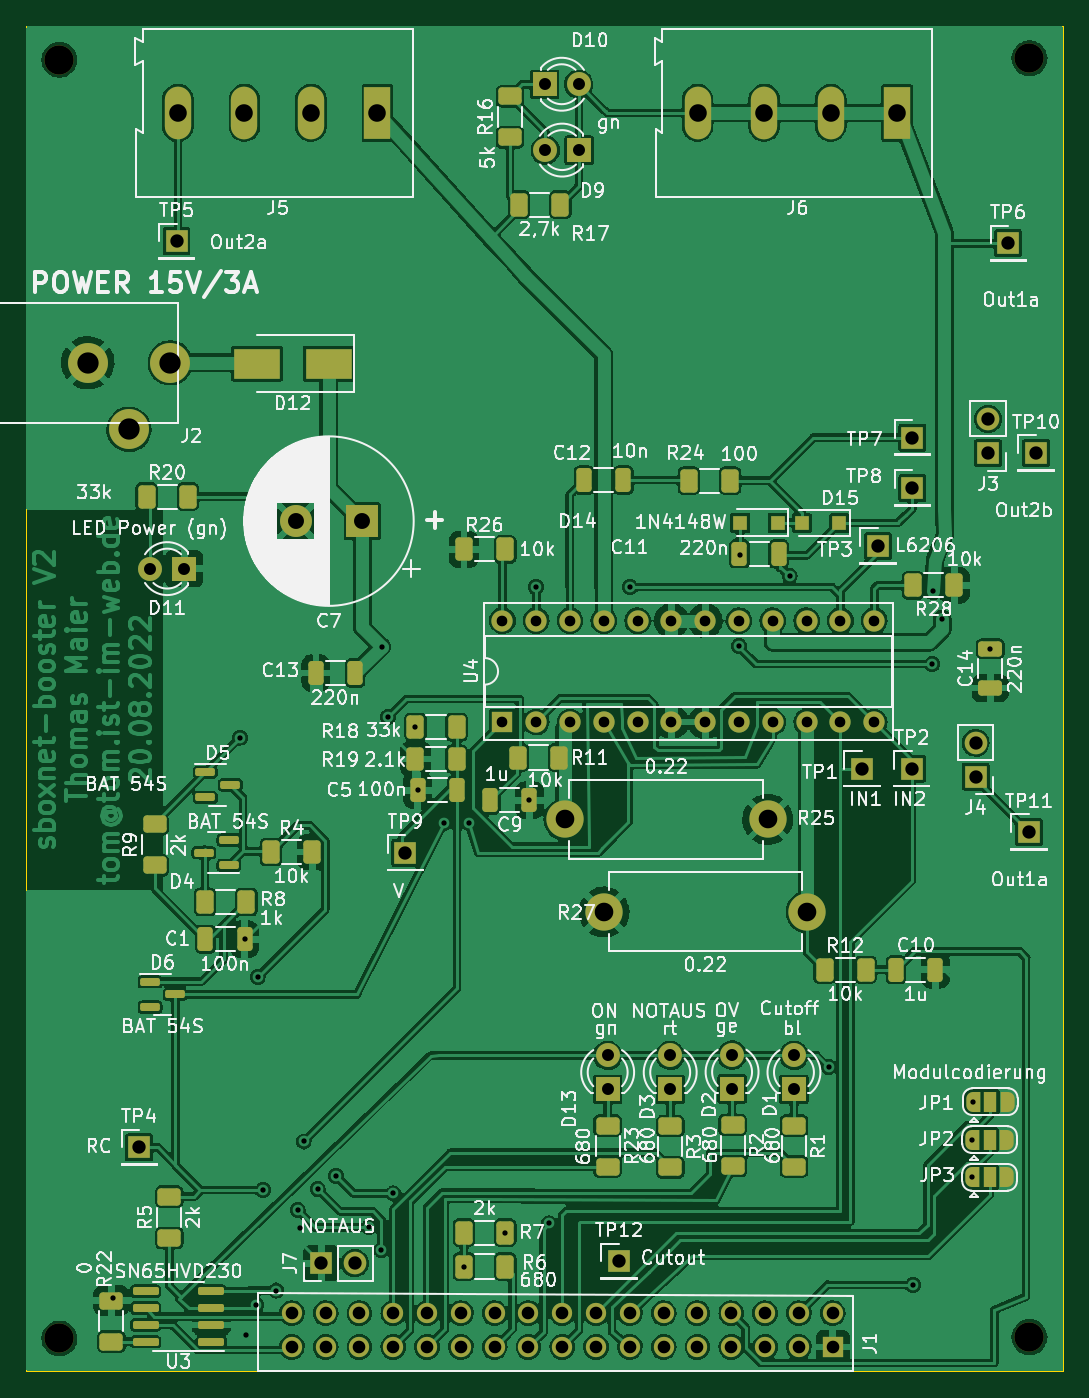
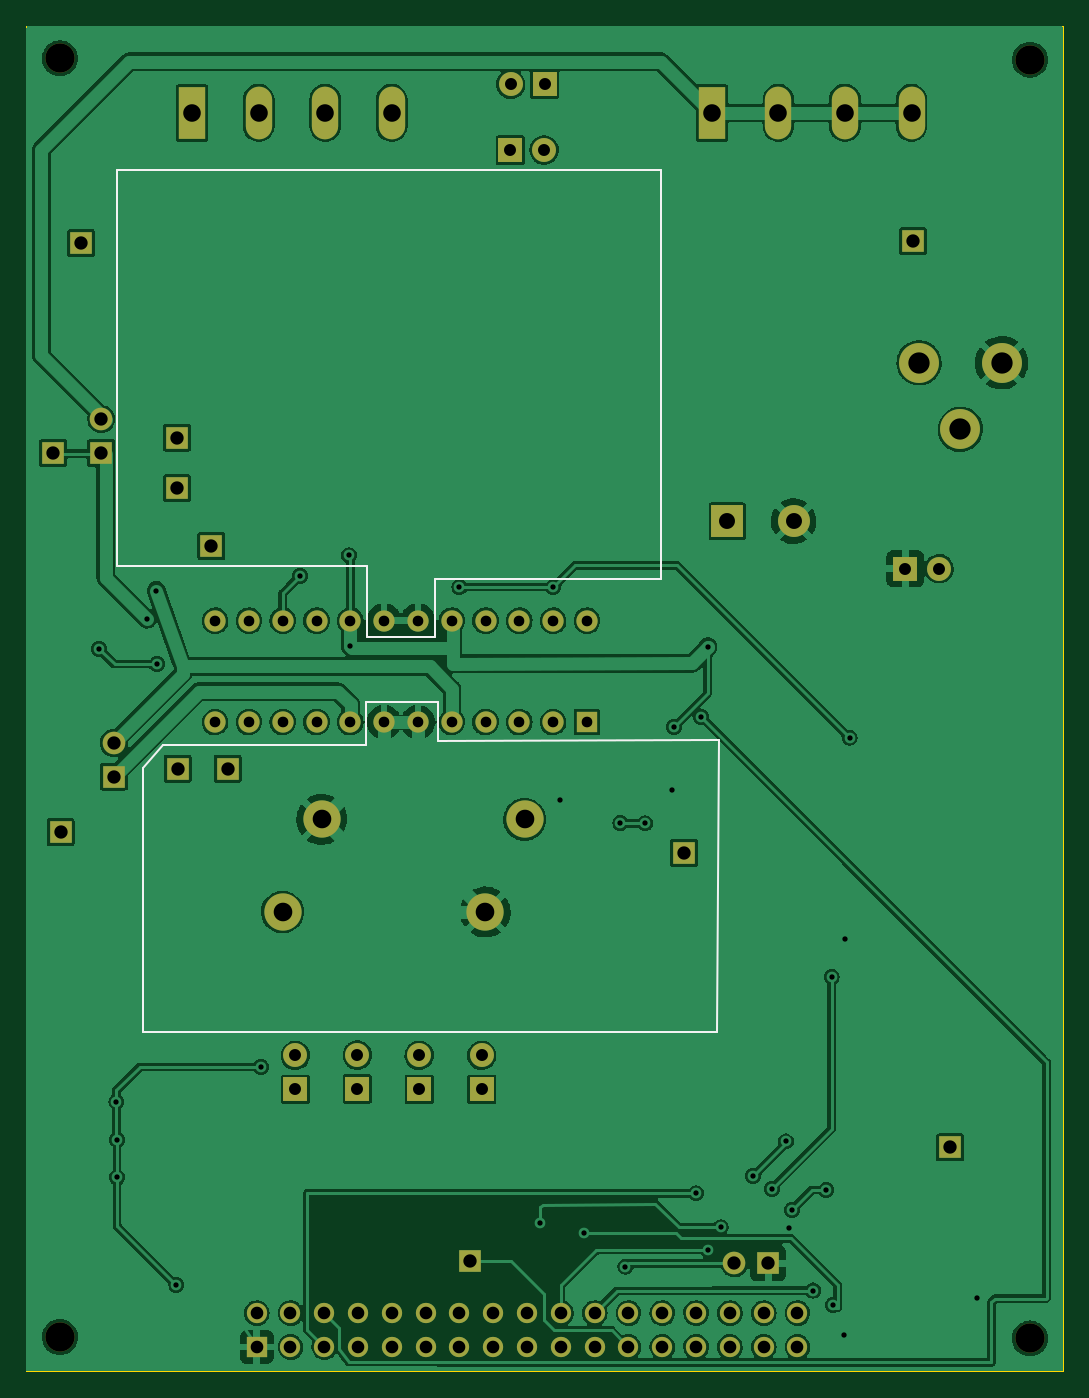
Circuit board: 11 layer files. Board 77.9 x 101.1 mm.
- bottom_copper: sboxnet-booster-B_Cu.gbr (261723 bytes)
- bottom_mask: sboxnet-booster-B_Mask.gbr (3989 bytes)
- paste: sboxnet-booster-B_Paste.gbr (552 bytes)
- bottom_silk: sboxnet-booster-B_Silkscreen.gbr (1441 bytes)
- outline: sboxnet-booster-Edge_Cuts.gbr (788 bytes)
- top_copper: sboxnet-booster-F_Cu.gbr (453969 bytes)
- top_mask: sboxnet-booster-F_Mask.gbr (9095 bytes)
- paste: sboxnet-booster-F_Paste.gbr (4392 bytes)
- top_silk: sboxnet-booster-F_Silkscreen.gbr (151577 bytes)
- drill: sboxnet-booster-NPTH.drl (459 bytes)
- drill: sboxnet-booster-PTH.drl (3187 bytes)

=== bottom_copper: sboxnet-booster-B_Cu.gbr (261723 bytes, source omitted) ===
=== bottom_mask: sboxnet-booster-B_Mask.gbr ===
G04 #@! TF.GenerationSoftware,KiCad,Pcbnew,6.0.7-f9a2dced07~116~ubuntu20.04.1*
G04 #@! TF.CreationDate,2022-08-19T20:43:36+02:00*
G04 #@! TF.ProjectId,sboxnet-booster,73626f78-6e65-4742-9d62-6f6f73746572,rev?*
G04 #@! TF.SameCoordinates,Original*
G04 #@! TF.FileFunction,Soldermask,Bot*
G04 #@! TF.FilePolarity,Negative*
%FSLAX46Y46*%
G04 Gerber Fmt 4.6, Leading zero omitted, Abs format (unit mm)*
G04 Created by KiCad (PCBNEW 6.0.7-f9a2dced07~116~ubuntu20.04.1) date 2022-08-19 20:43:36*
%MOMM*%
%LPD*%
G01*
G04 APERTURE LIST*
%ADD10R,1.700000X1.700000*%
%ADD11R,1.980000X3.960000*%
%ADD12O,1.980000X3.960000*%
%ADD13C,1.524000*%
%ADD14R,1.524000X1.524000*%
%ADD15C,2.200000*%
%ADD16R,1.800000X1.800000*%
%ADD17C,1.800000*%
%ADD18R,1.600000X1.600000*%
%ADD19O,1.600000X1.600000*%
%ADD20C,2.800000*%
%ADD21O,2.800000X2.800000*%
%ADD22C,3.000000*%
%ADD23O,1.700000X1.700000*%
%ADD24R,2.400000X2.400000*%
%ADD25C,2.400000*%
G04 APERTURE END LIST*
D10*
X122210000Y-93250000D03*
D11*
X123660000Y-60700000D03*
D12*
X118660000Y-60700000D03*
X113660000Y-60700000D03*
X108660000Y-60700000D03*
D10*
X102750000Y-147000000D03*
X124800000Y-85100000D03*
X66700000Y-138450000D03*
D13*
X118810000Y-150900000D03*
D14*
X118810000Y-153440000D03*
D13*
X116270000Y-150900000D03*
X116270000Y-153440000D03*
X113730000Y-150900000D03*
X113730000Y-153440000D03*
X111190000Y-150900000D03*
X111190000Y-153440000D03*
X108650000Y-150900000D03*
X108650000Y-153440000D03*
X106110000Y-150900000D03*
X106110000Y-153440000D03*
X103570000Y-150900000D03*
X103570000Y-153440000D03*
X101030000Y-150900000D03*
X101030000Y-153440000D03*
X98490000Y-150900000D03*
X98490000Y-153440000D03*
X95950000Y-150900000D03*
X95950000Y-153440000D03*
X93410000Y-150900000D03*
X93410000Y-153440000D03*
X90870000Y-150900000D03*
X90870000Y-153440000D03*
X88330000Y-150900000D03*
X88330000Y-153440000D03*
X85790000Y-150900000D03*
X85790000Y-153440000D03*
X83250000Y-150900000D03*
X83250000Y-153440000D03*
X80710000Y-150900000D03*
X80710000Y-153440000D03*
X78170000Y-150900000D03*
X78170000Y-153440000D03*
D10*
X134100000Y-86250000D03*
D15*
X60700000Y-56700000D03*
D16*
X97175000Y-58550000D03*
D17*
X99715000Y-58550000D03*
D10*
X69500000Y-70350000D03*
D18*
X93995000Y-106480000D03*
D19*
X96535000Y-106480000D03*
X99075000Y-106480000D03*
X101615000Y-106480000D03*
X104155000Y-106480000D03*
X106695000Y-106480000D03*
X109235000Y-106480000D03*
X111775000Y-106480000D03*
X114315000Y-106480000D03*
X116855000Y-106480000D03*
X119395000Y-106480000D03*
X121935000Y-106480000D03*
X121935000Y-98860000D03*
X119395000Y-98860000D03*
X116855000Y-98860000D03*
X114315000Y-98860000D03*
X111775000Y-98860000D03*
X109235000Y-98860000D03*
X106695000Y-98860000D03*
X104155000Y-98860000D03*
X101615000Y-98860000D03*
X99075000Y-98860000D03*
X96535000Y-98860000D03*
X93995000Y-98860000D03*
D20*
X113920000Y-113800000D03*
D21*
X98680000Y-113800000D03*
D16*
X70075000Y-94950000D03*
D17*
X67535000Y-94950000D03*
D22*
X69030000Y-79480000D03*
X65930000Y-84480000D03*
X62830000Y-79480000D03*
D10*
X132000000Y-70500000D03*
D20*
X101630000Y-120750000D03*
D21*
X116870000Y-120750000D03*
D16*
X115900000Y-134075000D03*
D17*
X115900000Y-131535000D03*
D10*
X124800000Y-88900000D03*
X124750000Y-109982000D03*
D16*
X101900000Y-134075000D03*
D17*
X101900000Y-131535000D03*
D10*
X121000000Y-109982000D03*
D11*
X84600000Y-60700000D03*
D12*
X79600000Y-60700000D03*
X74600000Y-60700000D03*
X69600000Y-60700000D03*
D15*
X133600000Y-56600000D03*
D10*
X130490000Y-86250000D03*
D23*
X130490000Y-83710000D03*
D15*
X60700000Y-152800000D03*
D24*
X83453959Y-91380000D03*
D25*
X78453959Y-91380000D03*
D10*
X86700000Y-116300000D03*
X133550000Y-114750000D03*
D16*
X99750000Y-63500000D03*
D17*
X97210000Y-63500000D03*
D15*
X133600000Y-152700000D03*
D10*
X129550000Y-110575000D03*
D23*
X129550000Y-108035000D03*
D16*
X111250000Y-134050000D03*
D17*
X111250000Y-131510000D03*
D16*
X106600000Y-134075000D03*
D17*
X106600000Y-131535000D03*
D10*
X80375000Y-147150000D03*
D23*
X82915000Y-147150000D03*
M02*

=== paste: sboxnet-booster-B_Paste.gbr ===
G04 #@! TF.GenerationSoftware,KiCad,Pcbnew,6.0.7-f9a2dced07~116~ubuntu20.04.1*
G04 #@! TF.CreationDate,2022-08-19T20:43:36+02:00*
G04 #@! TF.ProjectId,sboxnet-booster,73626f78-6e65-4742-9d62-6f6f73746572,rev?*
G04 #@! TF.SameCoordinates,Original*
G04 #@! TF.FileFunction,Paste,Bot*
G04 #@! TF.FilePolarity,Positive*
%FSLAX46Y46*%
G04 Gerber Fmt 4.6, Leading zero omitted, Abs format (unit mm)*
G04 Created by KiCad (PCBNEW 6.0.7-f9a2dced07~116~ubuntu20.04.1) date 2022-08-19 20:43:36*
%MOMM*%
%LPD*%
G01*
G04 APERTURE LIST*
G04 APERTURE END LIST*
M02*

=== bottom_silk: sboxnet-booster-B_Silkscreen.gbr ===
G04 #@! TF.GenerationSoftware,KiCad,Pcbnew,6.0.7-f9a2dced07~116~ubuntu20.04.1*
G04 #@! TF.CreationDate,2022-08-19T20:43:36+02:00*
G04 #@! TF.ProjectId,sboxnet-booster,73626f78-6e65-4742-9d62-6f6f73746572,rev?*
G04 #@! TF.SameCoordinates,Original*
G04 #@! TF.FileFunction,Legend,Bot*
G04 #@! TF.FilePolarity,Positive*
%FSLAX46Y46*%
G04 Gerber Fmt 4.6, Leading zero omitted, Abs format (unit mm)*
G04 Created by KiCad (PCBNEW 6.0.7-f9a2dced07~116~ubuntu20.04.1) date 2022-08-19 20:43:36*
%MOMM*%
%LPD*%
G01*
G04 APERTURE LIST*
%ADD10C,0.120000*%
G04 APERTURE END LIST*
D10*
X110490000Y-94742000D02*
X129286000Y-94742000D01*
X129286000Y-94742000D02*
X129286000Y-65024000D01*
X110600000Y-108190000D02*
X125840000Y-108190000D01*
X110490000Y-100076000D02*
X110490000Y-94742000D01*
X110620000Y-105010000D02*
X110600000Y-108190000D01*
X84210000Y-129800000D02*
X84100000Y-107800000D01*
X105210000Y-105010000D02*
X110620000Y-105010000D01*
X105410000Y-100076000D02*
X110490000Y-100076000D01*
X125840000Y-108190000D02*
X127340000Y-109970000D01*
X129286000Y-65024000D02*
X88392000Y-65024000D01*
X127340000Y-109970000D02*
X127360000Y-129790000D01*
X105200000Y-107880000D02*
X105210000Y-105010000D01*
X127360000Y-129790000D02*
X84210000Y-129800000D01*
X105410000Y-95758000D02*
X105410000Y-100076000D01*
X88392000Y-65024000D02*
X88392000Y-95758000D01*
X84100000Y-107800000D02*
X105200000Y-107880000D01*
X88392000Y-95758000D02*
X105410000Y-95758000D01*
M02*

=== outline: sboxnet-booster-Edge_Cuts.gbr ===
G04 #@! TF.GenerationSoftware,KiCad,Pcbnew,6.0.7-f9a2dced07~116~ubuntu20.04.1*
G04 #@! TF.CreationDate,2022-08-19T20:43:36+02:00*
G04 #@! TF.ProjectId,sboxnet-booster,73626f78-6e65-4742-9d62-6f6f73746572,rev?*
G04 #@! TF.SameCoordinates,Original*
G04 #@! TF.FileFunction,Profile,NP*
%FSLAX46Y46*%
G04 Gerber Fmt 4.6, Leading zero omitted, Abs format (unit mm)*
G04 Created by KiCad (PCBNEW 6.0.7-f9a2dced07~116~ubuntu20.04.1) date 2022-08-19 20:43:36*
%MOMM*%
%LPD*%
G01*
G04 APERTURE LIST*
G04 #@! TA.AperFunction,Profile*
%ADD10C,0.050000*%
G04 #@! TD*
G04 APERTURE END LIST*
D10*
X58224000Y-54165500D02*
X136110000Y-54165500D01*
X136110000Y-54165500D02*
X136110000Y-155274500D01*
X136110000Y-155274500D02*
X58224000Y-155274500D01*
X58224000Y-155274500D02*
X58224000Y-54165500D01*
M02*

=== top_copper: sboxnet-booster-F_Cu.gbr (453969 bytes, source omitted) ===
=== top_mask: sboxnet-booster-F_Mask.gbr (9095 bytes, source omitted) ===
=== paste: sboxnet-booster-F_Paste.gbr ===
G04 #@! TF.GenerationSoftware,KiCad,Pcbnew,6.0.7-f9a2dced07~116~ubuntu20.04.1*
G04 #@! TF.CreationDate,2022-08-19T20:43:36+02:00*
G04 #@! TF.ProjectId,sboxnet-booster,73626f78-6e65-4742-9d62-6f6f73746572,rev?*
G04 #@! TF.SameCoordinates,Original*
G04 #@! TF.FileFunction,Paste,Top*
G04 #@! TF.FilePolarity,Positive*
%FSLAX46Y46*%
G04 Gerber Fmt 4.6, Leading zero omitted, Abs format (unit mm)*
G04 Created by KiCad (PCBNEW 6.0.7-f9a2dced07~116~ubuntu20.04.1) date 2022-08-19 20:43:36*
%MOMM*%
%LPD*%
G01*
G04 APERTURE LIST*
G04 Aperture macros list*
%AMRoundRect*
0 Rectangle with rounded corners*
0 $1 Rounding radius*
0 $2 $3 $4 $5 $6 $7 $8 $9 X,Y pos of 4 corners*
0 Add a 4 corners polygon primitive as box body*
4,1,4,$2,$3,$4,$5,$6,$7,$8,$9,$2,$3,0*
0 Add four circle primitives for the rounded corners*
1,1,$1+$1,$2,$3*
1,1,$1+$1,$4,$5*
1,1,$1+$1,$6,$7*
1,1,$1+$1,$8,$9*
0 Add four rect primitives between the rounded corners*
20,1,$1+$1,$2,$3,$4,$5,0*
20,1,$1+$1,$4,$5,$6,$7,0*
20,1,$1+$1,$6,$7,$8,$9,0*
20,1,$1+$1,$8,$9,$2,$3,0*%
G04 Aperture macros list end*
%ADD10RoundRect,0.250000X0.625000X-0.400000X0.625000X0.400000X-0.625000X0.400000X-0.625000X-0.400000X0*%
%ADD11RoundRect,0.250000X-0.625000X0.400000X-0.625000X-0.400000X0.625000X-0.400000X0.625000X0.400000X0*%
%ADD12R,1.100000X1.100000*%
%ADD13RoundRect,0.250000X-0.400000X-0.625000X0.400000X-0.625000X0.400000X0.625000X-0.400000X0.625000X0*%
%ADD14RoundRect,0.250000X0.400000X0.625000X-0.400000X0.625000X-0.400000X-0.625000X0.400000X-0.625000X0*%
%ADD15RoundRect,0.250000X-0.325000X-0.650000X0.325000X-0.650000X0.325000X0.650000X-0.325000X0.650000X0*%
%ADD16RoundRect,0.250000X0.650000X-0.325000X0.650000X0.325000X-0.650000X0.325000X-0.650000X-0.325000X0*%
%ADD17RoundRect,0.250000X0.325000X0.650000X-0.325000X0.650000X-0.325000X-0.650000X0.325000X-0.650000X0*%
%ADD18RoundRect,0.150000X-0.587500X-0.150000X0.587500X-0.150000X0.587500X0.150000X-0.587500X0.150000X0*%
%ADD19R,3.500000X2.300000*%
%ADD20RoundRect,0.150000X0.587500X0.150000X-0.587500X0.150000X-0.587500X-0.150000X0.587500X-0.150000X0*%
%ADD21RoundRect,0.150000X0.825000X0.150000X-0.825000X0.150000X-0.825000X-0.150000X0.825000X-0.150000X0*%
G04 APERTURE END LIST*
D10*
X64600000Y-153050000D03*
X64600000Y-149950000D03*
D11*
X101900000Y-136800000D03*
X101900000Y-139900000D03*
D12*
X119312500Y-91510000D03*
X116512500Y-91510000D03*
D10*
X68950000Y-145250000D03*
X68950000Y-142150000D03*
D13*
X118200000Y-125100000D03*
X121300000Y-125100000D03*
D14*
X98250000Y-109150000D03*
X95150000Y-109150000D03*
D13*
X67250000Y-89550000D03*
X70350000Y-89550000D03*
D15*
X100125000Y-88300000D03*
X103075000Y-88300000D03*
D16*
X130650000Y-103925000D03*
X130650000Y-100975000D03*
D13*
X71650000Y-120000000D03*
X74750000Y-120000000D03*
X87450000Y-109250000D03*
X90550000Y-109250000D03*
D17*
X96025000Y-112350000D03*
X93075000Y-112350000D03*
D11*
X115900000Y-136800000D03*
X115900000Y-139900000D03*
D18*
X67512500Y-126000000D03*
X67512500Y-127900000D03*
X69387500Y-126950000D03*
D15*
X123575000Y-125100000D03*
X126525000Y-125100000D03*
X71675000Y-122800000D03*
X74625000Y-122800000D03*
D13*
X91100000Y-147400000D03*
X94200000Y-147400000D03*
D19*
X80930000Y-79540000D03*
X75530000Y-79540000D03*
D20*
X73437500Y-117250000D03*
X73437500Y-115350000D03*
X71562500Y-116300000D03*
D13*
X91100000Y-93500000D03*
X94200000Y-93500000D03*
X95250000Y-67600000D03*
X98350000Y-67600000D03*
D12*
X114670000Y-91500000D03*
X111870000Y-91500000D03*
D13*
X108000000Y-88350000D03*
X111100000Y-88350000D03*
D11*
X111300000Y-136750000D03*
X111300000Y-139850000D03*
D14*
X127950000Y-96200000D03*
X124850000Y-96200000D03*
D10*
X67850000Y-117250000D03*
X67850000Y-114150000D03*
D11*
X106600000Y-136850000D03*
X106600000Y-139950000D03*
D18*
X71662500Y-110250000D03*
X71662500Y-112150000D03*
X73537500Y-111200000D03*
D15*
X87625000Y-111600000D03*
X90575000Y-111600000D03*
D13*
X76600000Y-116250000D03*
X79700000Y-116250000D03*
D10*
X94550000Y-62550000D03*
X94550000Y-59450000D03*
D15*
X79975000Y-102800000D03*
X82925000Y-102800000D03*
D21*
X72125000Y-153055000D03*
X72125000Y-151785000D03*
X72125000Y-150515000D03*
X72125000Y-149245000D03*
X67175000Y-149245000D03*
X67175000Y-150515000D03*
X67175000Y-151785000D03*
X67175000Y-153055000D03*
D14*
X90550000Y-106850000D03*
X87450000Y-106850000D03*
X94200000Y-144850000D03*
X91100000Y-144850000D03*
D15*
X111805000Y-93840000D03*
X114755000Y-93840000D03*
M02*

=== top_silk: sboxnet-booster-F_Silkscreen.gbr (151577 bytes, source omitted) ===
=== drill: sboxnet-booster-NPTH.drl ===
M48
; DRILL file {KiCad 6.0.7-f9a2dced07~116~ubuntu20.04.1} date Fr 19 Aug 2022 20:43:42 CEST
; FORMAT={-:-/ absolute / inch / decimal}
; #@! TF.CreationDate,2022-08-19T20:43:42+02:00
; #@! TF.GenerationSoftware,Kicad,Pcbnew,6.0.7-f9a2dced07~116~ubuntu20.04.1
; #@! TF.FileFunction,NonPlated,1,2,NPTH
FMAT,2
INCH
; #@! TA.AperFunction,NonPlated,NPTH,ComponentDrill
T1C0.0866
%
G90
G05
T1
X2.3898Y-2.2323
X2.3898Y-6.0157
X5.2598Y-2.2283
X5.2598Y-6.0118
T0
M30

=== drill: sboxnet-booster-PTH.drl ===
M48
; DRILL file {KiCad 6.0.7-f9a2dced07~116~ubuntu20.04.1} date Fr 19 Aug 2022 20:43:42 CEST
; FORMAT={-:-/ absolute / inch / decimal}
; #@! TF.CreationDate,2022-08-19T20:43:42+02:00
; #@! TF.GenerationSoftware,Kicad,Pcbnew,6.0.7-f9a2dced07~116~ubuntu20.04.1
; #@! TF.FileFunction,Plated,1,2,PTH
FMAT,2
INCH
; #@! TA.AperFunction,Plated,PTH,ViaDrill
T1C0.0157
; #@! TA.AperFunction,Plated,PTH,ComponentDrill
T2C0.0315
; #@! TA.AperFunction,Plated,PTH,ComponentDrill
T3C0.0354
; #@! TA.AperFunction,Plated,PTH,ComponentDrill
T4C0.0374
; #@! TA.AperFunction,Plated,PTH,ComponentDrill
T5C0.0394
; #@! TA.AperFunction,Plated,PTH,ComponentDrill
T6C0.0472
; #@! TA.AperFunction,Plated,PTH,ComponentDrill
T7C0.0520
; #@! TA.AperFunction,Plated,PTH,ComponentDrill
T8C0.0551
; #@! TA.AperFunction,Plated,PTH,ComponentDrill
T9C0.0630
%
G90
G05
T1
X2.5472Y-5.8976
X2.9235Y-4.2384
X2.938Y-4.8346
X2.9409Y-6.0059
X2.9724Y-5.9173
X2.9764Y-4.9469
X2.9921Y-5.5768
X3.0315Y-5.874
X3.0945Y-5.6358
X3.1024Y-5.689
X3.1122Y-5.4331
X3.1535Y-5.5728
X3.2087Y-5.5354
X3.3051Y-5.687
X3.3425Y-5.7539
X3.343Y-3.969
X3.3622Y-4.1772
X3.378Y-5.5866
X3.4429Y-4.2067
X3.4493Y-4.3932
X3.5276Y-4.4921
X3.5866Y-5.8031
X3.6014Y-4.4911
X3.7087Y-5.7028
X3.7805Y-4.4232
X3.7998Y-3.7929
X3.8386Y-5.6752
X4.078Y-3.7929
X4.4006Y-3.9679
X4.4045Y-3.6988
X4.55Y-3.76
X4.6654Y-5.2126
X4.9154Y-5.8579
X4.9724Y-4.0209
X4.9744Y-3.8031
X5.002Y-3.8878
X5.0906Y-5.4275
X5.0906Y-5.5391
X5.0925Y-5.3153
X5.1437Y-3.9754
T2
X3.7006Y-3.8921
X3.7006Y-4.1921
X3.8006Y-3.8921
X3.8006Y-4.1921
X3.9006Y-3.8921
X3.9006Y-4.1921
X4.0006Y-3.8921
X4.0006Y-4.1921
X4.1006Y-3.8921
X4.1006Y-4.1921
X4.2006Y-3.8921
X4.2006Y-4.1921
X4.3006Y-3.8921
X4.3006Y-4.1921
X4.4006Y-3.8921
X4.4006Y-4.1921
X4.5006Y-3.8921
X4.5006Y-4.1921
X4.6006Y-3.8921
X4.6006Y-4.1921
X4.7006Y-3.8921
X4.7006Y-4.1921
X4.8006Y-3.8921
X4.8006Y-4.1921
T3
X2.6589Y-3.7382
X2.7589Y-3.7382
X3.8258Y-2.3051
X3.8272Y-2.5
X3.9258Y-2.3051
X3.9272Y-2.5
X4.0118Y-5.1785
X4.0118Y-5.2785
X4.1969Y-5.1785
X4.1969Y-5.2785
X4.3799Y-5.1776
X4.3799Y-5.2776
X4.563Y-5.1785
X4.563Y-5.2785
T4
X3.0776Y-5.9409
X3.0776Y-6.0409
X3.1776Y-5.9409
X3.1776Y-6.0409
X3.2776Y-5.9409
X3.2776Y-6.0409
X3.3776Y-5.9409
X3.3776Y-6.0409
X3.4776Y-5.9409
X3.4776Y-6.0409
X3.5776Y-5.9409
X3.5776Y-6.0409
X3.6776Y-5.9409
X3.6776Y-6.0409
X3.7776Y-5.9409
X3.7776Y-6.0409
X3.8776Y-5.9409
X3.8776Y-6.0409
X3.9776Y-5.9409
X3.9776Y-6.0409
X4.0776Y-5.9409
X4.0776Y-6.0409
X4.1776Y-5.9409
X4.1776Y-6.0409
X4.2776Y-5.9409
X4.2776Y-6.0409
X4.3776Y-5.9409
X4.3776Y-6.0409
X4.4776Y-5.9409
X4.4776Y-6.0409
X4.5776Y-5.9409
X4.5776Y-6.0409
X4.6776Y-5.9409
X4.6776Y-6.0409
T5
X2.626Y-5.4508
X2.7362Y-2.7697
X3.1644Y-5.7933
X3.2644Y-5.7933
X3.4134Y-4.5787
X4.0453Y-5.7874
X4.7638Y-4.33
X4.8114Y-3.6713
X4.9114Y-4.33
X4.9134Y-3.3504
X4.9134Y-3.5
X5.1004Y-4.2533
X5.1004Y-4.3533
X5.1374Y-3.2957
X5.1374Y-3.3957
X5.1969Y-2.7756
X5.2579Y-4.5177
X5.2795Y-3.3957
T6
X3.0887Y-3.5976
X3.2856Y-3.5976
T7
X2.7402Y-2.3898
X2.937Y-2.3898
X3.1339Y-2.3898
X3.3307Y-2.3898
X4.278Y-2.3898
X4.4748Y-2.3898
X4.6717Y-2.3898
X4.8685Y-2.3898
T8
X3.885Y-4.4803
X4.0012Y-4.7539
X4.485Y-4.4803
X4.6012Y-4.7539
T9
X2.4736Y-3.1291
X2.5957Y-3.326
X2.7177Y-3.1291
T0
M30
